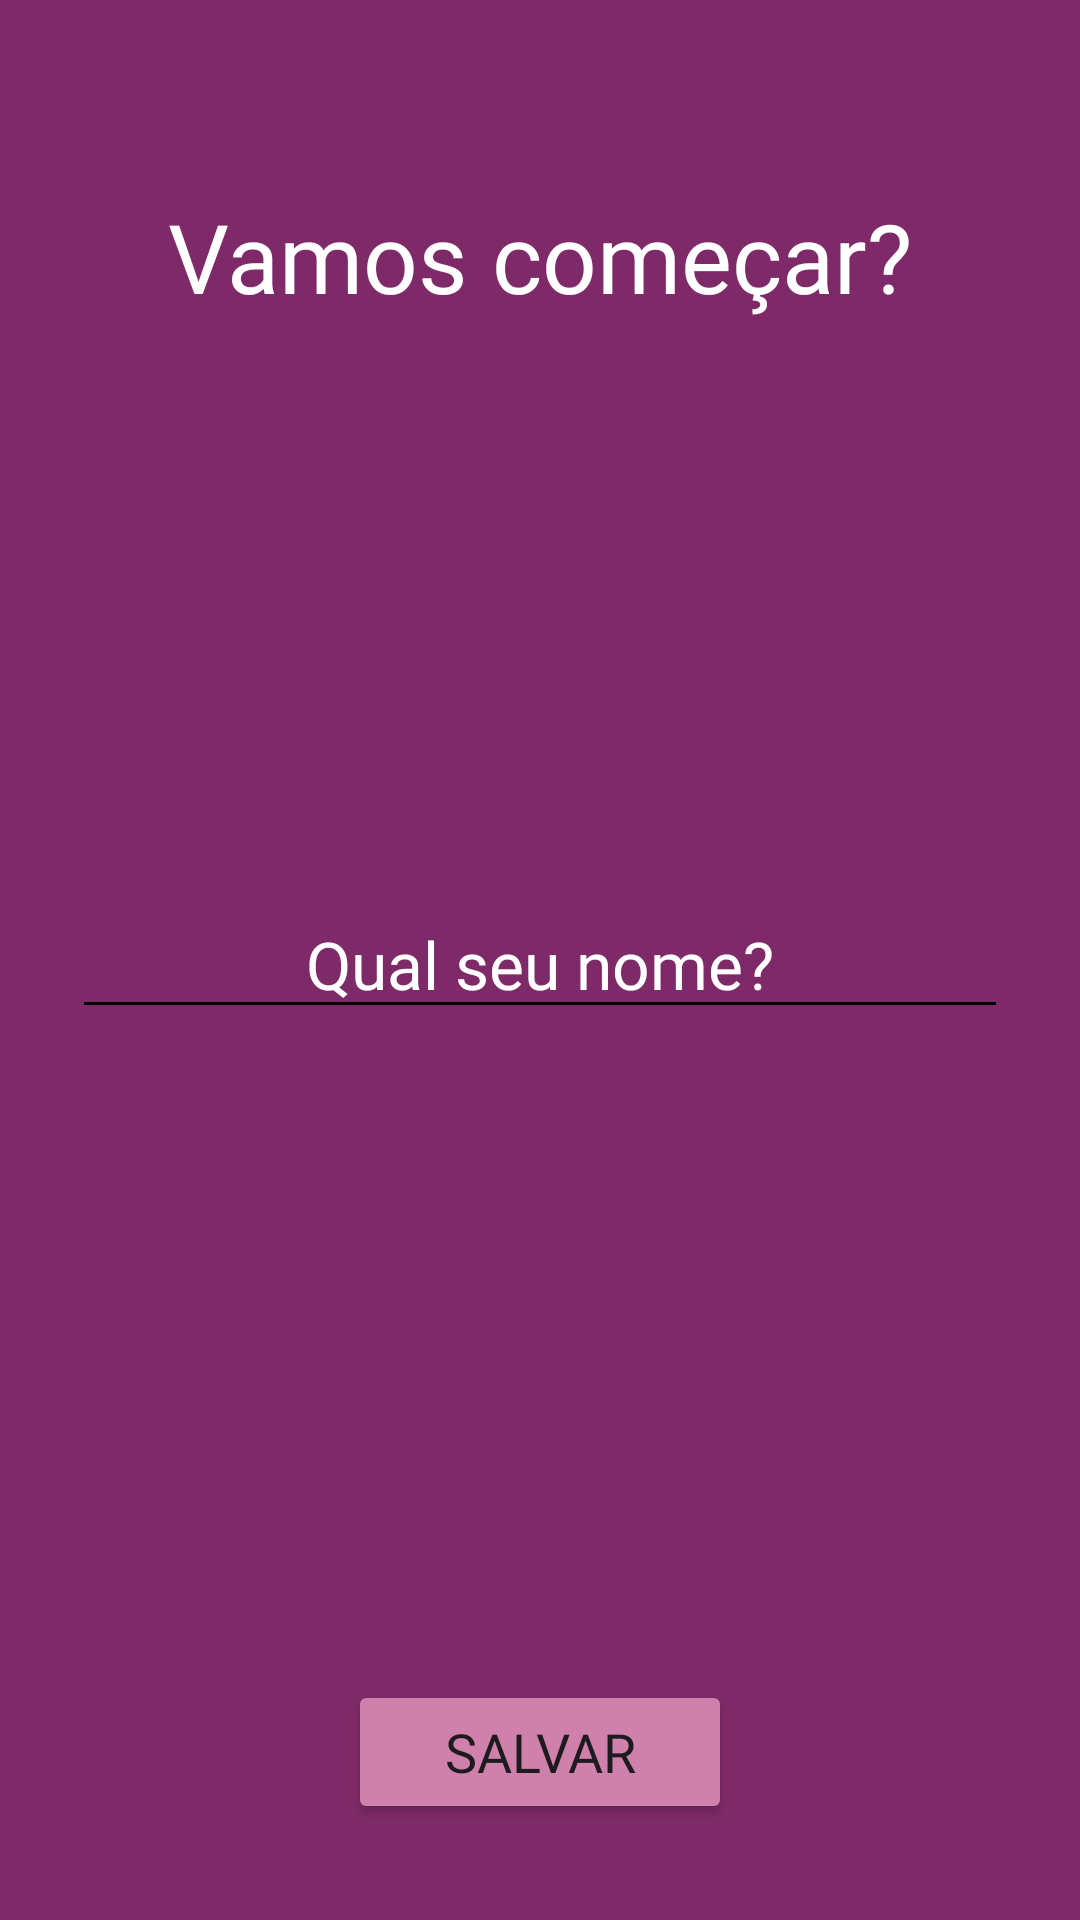

This screen was rendered from an Android layout file. Write that file and the resources it references.
<!-- AndroidManifest.xml: application theme Theme.MotivationMVVM -->
<!-- res/layout/activity_user.xml -->
<?xml version="1.0" encoding="utf-8"?>
<RelativeLayout xmlns:android="http://schemas.android.com/apk/res/android"
    xmlns:app="http://schemas.android.com/apk/res-auto"
    xmlns:tools="http://schemas.android.com/tools"
    android:id="@+id/main"
    android:layout_width="match_parent"
    android:layout_height="match_parent"
    android:background="@color/purple"
    tools:context=".ui.UserActivity">

    <TextView
        android:id="@+id/textview_start"
        android:layout_width="wrap_content"
        android:layout_height="wrap_content"
        android:layout_centerHorizontal="true"
        android:layout_marginTop="64dp"
        android:fontFamily="@font/cabin"
        android:text="@string/label_lets_begin"
        android:textColor="@color/white"
        android:textSize="32sp" />

    <EditText
        android:id="@+id/edittext_name"
        android:layout_width="match_parent"
        android:layout_height="wrap_content"
        android:layout_centerInParent="true"
        android:layout_margin="24dp"
        android:backgroundTint="@color/black"
        android:fontFamily="@font/cabin"
        android:gravity="center"
        android:hint="@string/hint_your_name"
        android:inputType="textPersonName"
        android:textColorHint="@color/white"
        android:textSize="22sp" />

    <Button
        android:id="@+id/button_save"
        android:layout_width="wrap_content"
        android:layout_height="wrap_content"
        android:layout_alignParentBottom="true"
        android:layout_centerHorizontal="true"
        android:layout_marginBottom="32dp"
        android:backgroundTint="@color/light_purple"
        android:fontFamily="@font/cabin"
        android:paddingStart="32dp"
        android:paddingEnd="32dp"
        android:text="@string/button_save"
        android:textSize="18sp" />


</RelativeLayout>

    
<!-- resources referenced by this layout -->
<resources>
  <color name="black">#FF000000</color>
  <color name="light_purple">#D081AB</color>
  <color name="purple">#7F2A68</color>
  <color name="white">#FFFFFFFF</color>
  <string name="button_save">Salvar</string>
  <string name="hint_your_name">Qual seu nome?</string>
  <string name="label_lets_begin">Vamos começar?</string>
  <style name="Theme.MotivationMVVM" parent="Base.Theme.MotivationMVVM" />
  <style name="Base.Theme.MotivationMVVM" parent="Theme.Material3.DayNight.NoActionBar">
          
          
      </style>
</resources>
